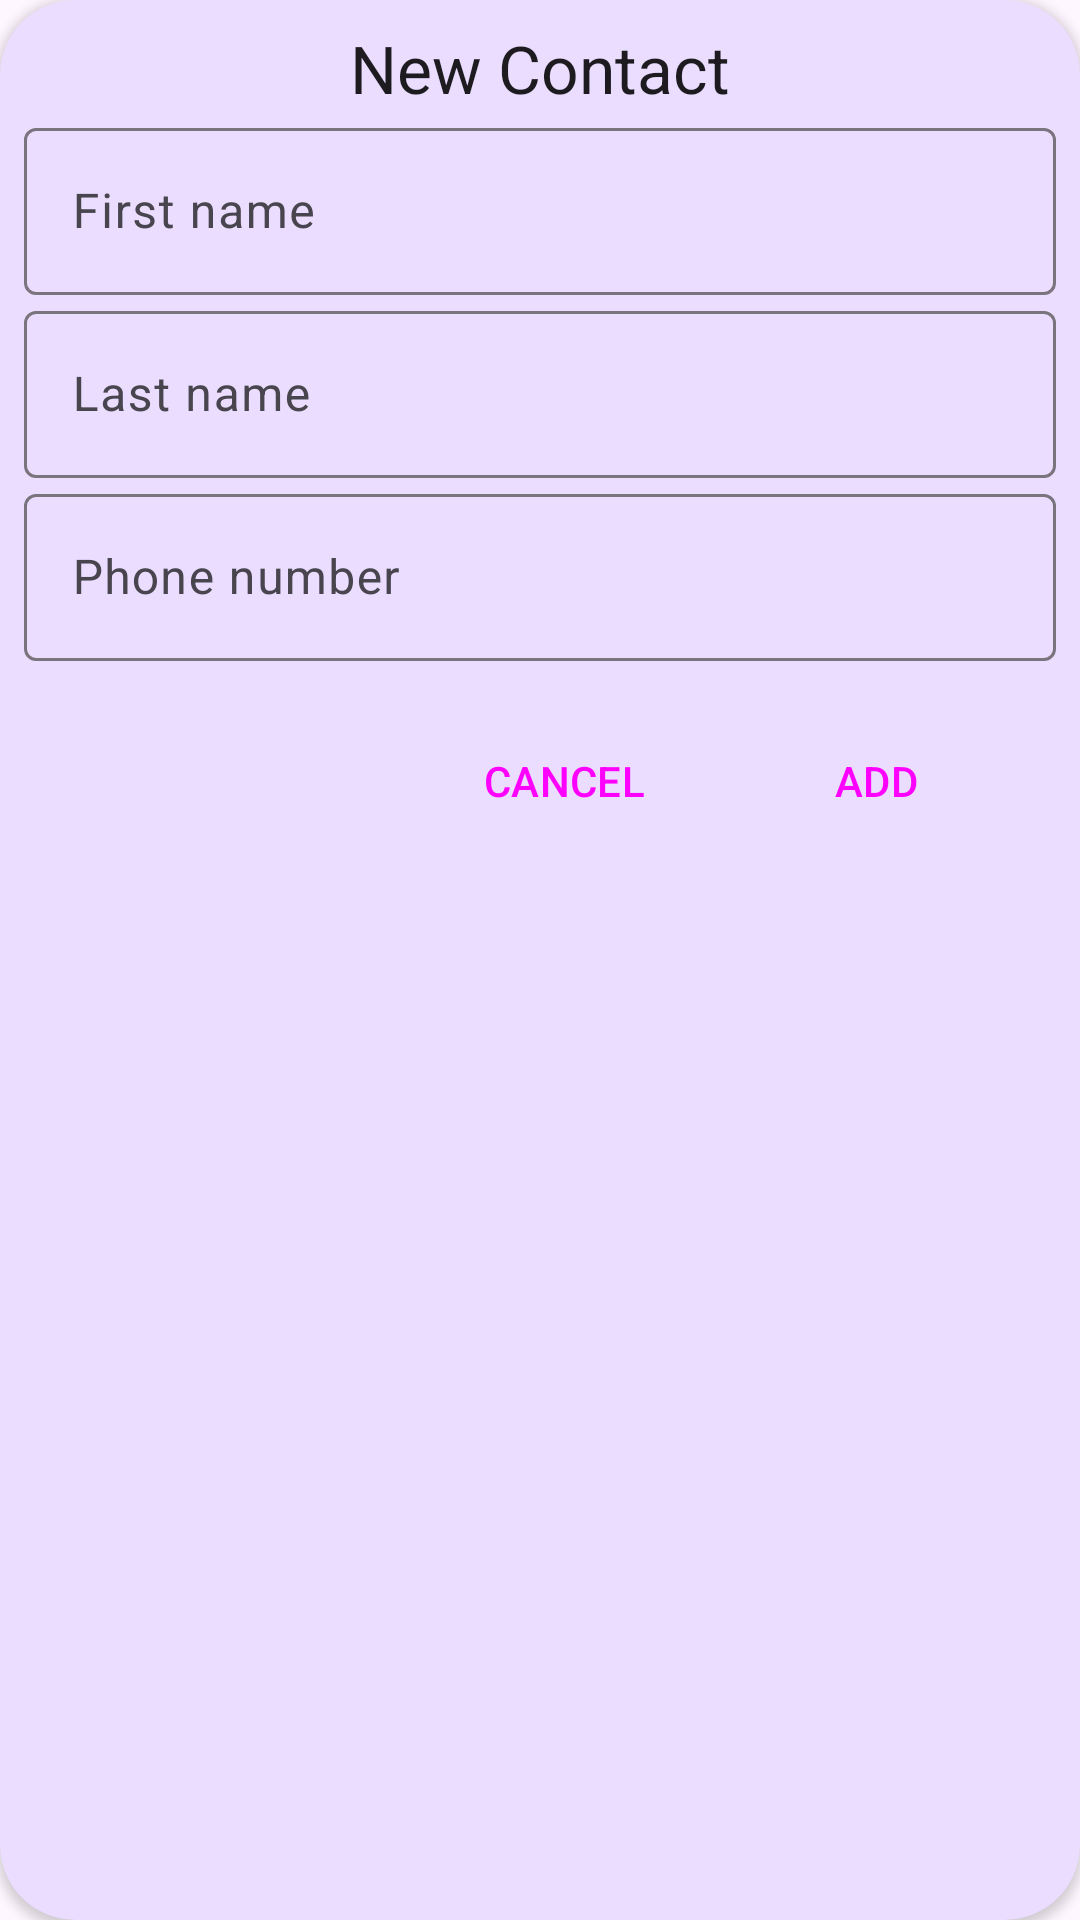

Produce the Android XML layout that renders to this screen, including the resource entries it uses.
<!-- AndroidManifest.xml: application theme Theme.Aston_ContactBook_ReciclerView -->
<!-- res/layout/dialog_add_new_contact.xml -->
<?xml version="1.0" encoding="utf-8"?>
<androidx.cardview.widget.CardView xmlns:android="http://schemas.android.com/apk/res/android"
    xmlns:app="http://schemas.android.com/apk/res-auto"
    android:layout_width="match_parent"
    android:layout_height="wrap_content"
    android:backgroundTint="?attr/colorPrimaryFixed"
    android:transitionName="ttt"
    app:cardCornerRadius="25dp"
    app:contentPadding="8dp">

    <androidx.constraintlayout.widget.ConstraintLayout
        android:layout_width="match_parent"
        android:layout_height="fill_parent">

        <TextView
            android:id="@+id/titleBottomSheet"
            style="@style/TextAppearance.AppCompat.Large"
            android:layout_width="match_parent"
            android:layout_height="wrap_content"
            android:gravity="center_horizontal"
            android:text="@string/title_new_contact"
            app:layout_constraintTop_toTopOf="parent" />

        <com.google.android.material.textfield.TextInputLayout
            android:id="@+id/textFieldFirstName"
            android:layout_width="match_parent"
            android:layout_height="wrap_content"
            android:hint="@string/hint_first_name"
            app:layout_constraintTop_toBottomOf="@+id/titleBottomSheet">

            <com.google.android.material.textfield.TextInputEditText
                android:layout_width="match_parent"
                android:layout_height="wrap_content"
                android:inputType="text" />

        </com.google.android.material.textfield.TextInputLayout>

        <com.google.android.material.textfield.TextInputLayout
            android:id="@+id/textFieldLastName"
            android:layout_width="match_parent"
            android:layout_height="wrap_content"
            android:hint="@string/hint_last_name"
            app:layout_constraintTop_toBottomOf="@+id/textFieldFirstName">

            <com.google.android.material.textfield.TextInputEditText
                android:layout_width="match_parent"
                android:layout_height="wrap_content"
                android:inputType="text" />

        </com.google.android.material.textfield.TextInputLayout>

        <com.google.android.material.textfield.TextInputLayout
            android:id="@+id/textFieldPhoneNumber"
            android:layout_width="match_parent"
            android:layout_height="wrap_content"
            android:hint="@string/hint_phone_number"
            app:layout_constraintTop_toBottomOf="@+id/textFieldLastName">

            <com.google.android.material.textfield.TextInputEditText
                android:layout_width="match_parent"
                android:layout_height="wrap_content"
                android:inputType="phone" />

        </com.google.android.material.textfield.TextInputLayout>

        <Button
            android:id="@+id/btnConfirm"
            style="@style/Widget.Material3.Button.OutlinedButton"
            android:layout_width="wrap_content"
            android:layout_height="wrap_content"
            android:layout_margin="16dp"
            android:text="@string/title_add"
            android:textAllCaps="true"
            app:layout_constraintEnd_toEndOf="parent"
            app:layout_constraintTop_toBottomOf="@+id/textFieldPhoneNumber" />

        <Button
            android:id="@+id/btnDecline"
            style="@style/Widget.Material3.Button.TextButton"
            android:layout_width="wrap_content"
            android:layout_height="wrap_content"
            android:layout_margin="16dp"
            android:text="@string/title_cancel"
            android:textAllCaps="true"
            app:layout_constraintEnd_toStartOf="@+id/btnConfirm"
            app:layout_constraintTop_toBottomOf="@+id/textFieldPhoneNumber" />

    </androidx.constraintlayout.widget.ConstraintLayout>

</androidx.cardview.widget.CardView>
<!-- resources referenced by this layout -->
<resources>
  <string name="hint_first_name">First name</string>
  <string name="hint_last_name">Last name</string>
  <string name="hint_phone_number">Phone number</string>
  <string name="title_add">Add</string>
  <string name="title_cancel">Cancel</string>
  <string name="title_new_contact">New Contact</string>
  <style name="Theme.Aston_ContactBook_ReciclerView" parent="Base.Theme.Aston_ContactBook_ReciclerView" />
  <style name="Base.Theme.Aston_ContactBook_ReciclerView" parent="Theme.Material3.Light.NoActionBar">
          
          
      </style>
</resources>
